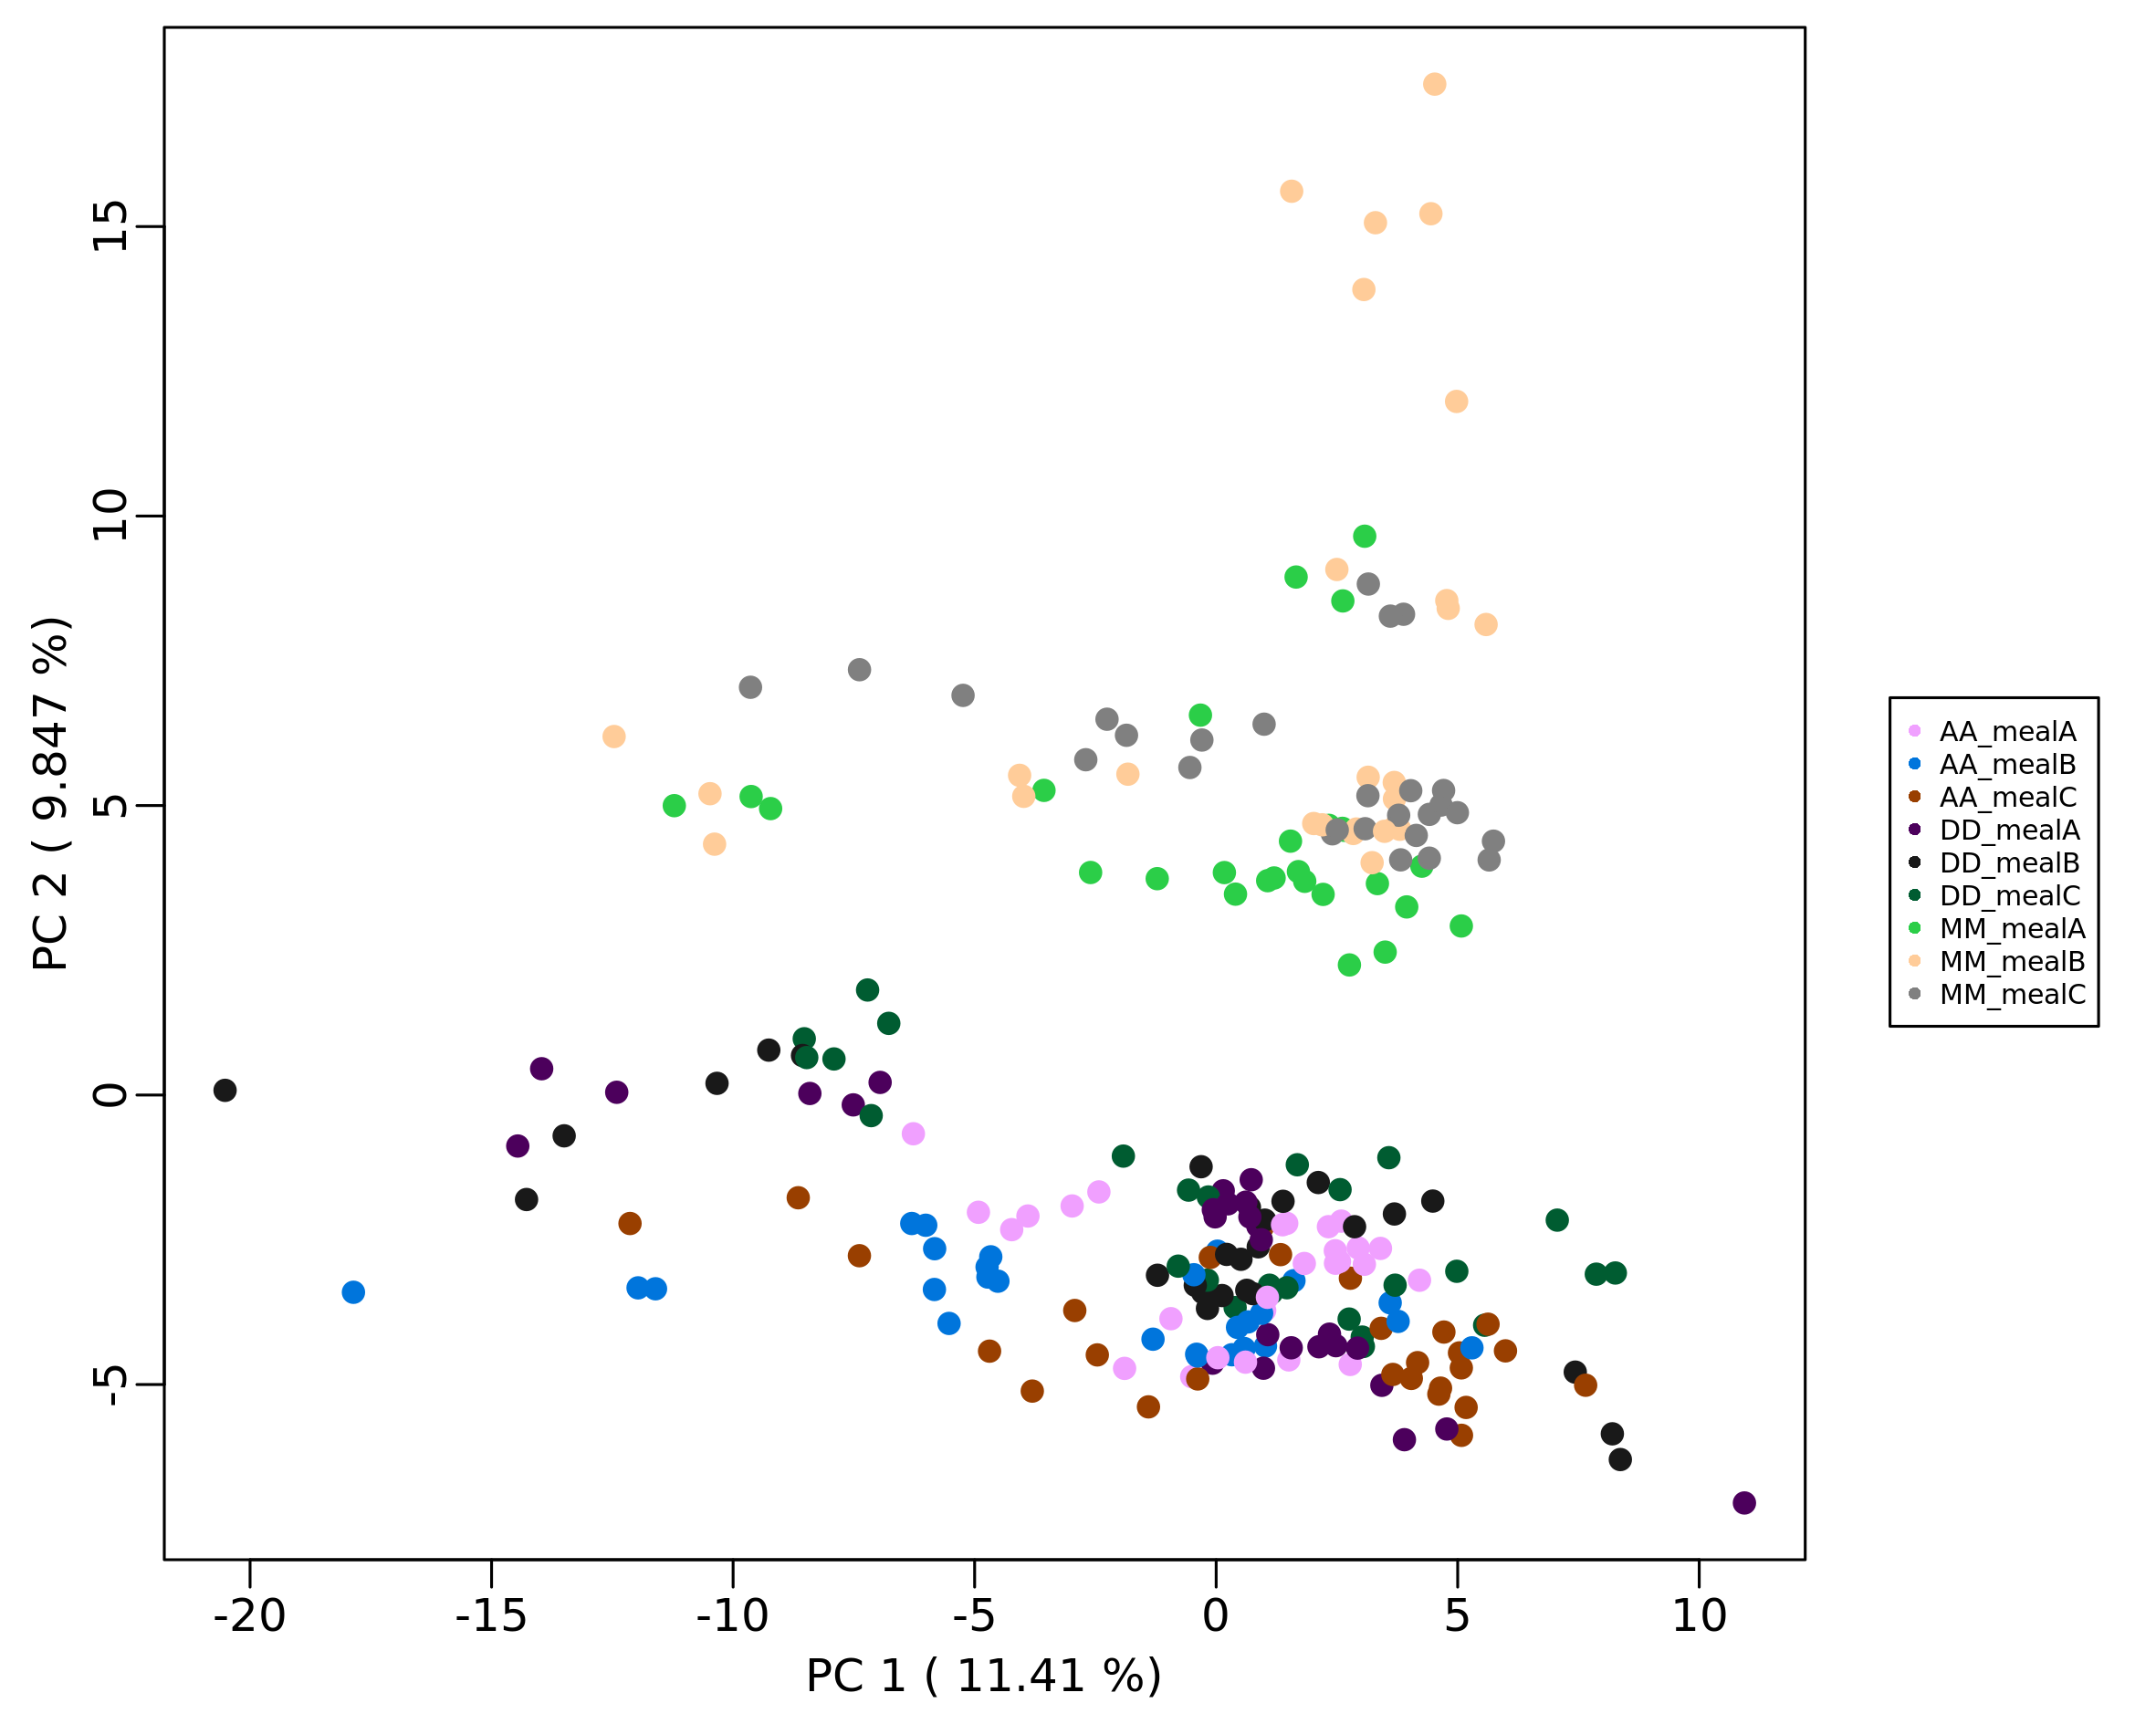

The table this chart was drawn from, first rows:
, PC1, PC2, PC3
DD_mealC_t7_1, 0.3928, -3.671, 4.69
MM_mealB_t0_1, -10.48, 5.204, 2.44
AA_mealA_t0_1, -4.233, -2.325, 2.421
AA_mealC_t1_1, 0.9568, -2.285, -0.1876
DD_mealA_t6_1, -0.0745, -4.631, 5.432
MM_mealC_t8_1, 3.15, 8.825, 5.102
DD_mealA_t1_1, -7.512, -0.17, 2.077
AA_mealC_t2_1, 2.779, -3.164, -0.3664
DD_mealA_t5_1, 3.897, -5.953, 5.267
DD_mealC_t0_1, -8.527, 0.9718, 2.838
MM_mealA_t8_1, 2.623, 8.534, 5.62
DD_mealB_t8_1, -0.2769, -3.412, 4.702
MM_mealA_t1_1, -2.599, 3.843, 3.499
AA_mealA_t1_1, -2.428, -1.674, 0.4608
AA_mealB_t4_1, 3.603, -3.588, 0.5203
AA_mealB_t3_1, 0.0271, -2.697, 0.9361
DD_mealC_t5_1, 3.704, -3.284, 4.021
AA_mealC_t0_1, -8.652, -1.774, 1.287
MM_mealB_t7_1, 4.446, 15.22, 4.818
MM_mealA_t2_1, 0.1701, 3.842, 3.438
DD_mealC_t1_1, -7.216, 1.814, 0.6368
DD_mealA_t0_1, -13.96, 0.4544, 4.808
DD_mealA_t3_1, 0.1465, -1.654, 3.447
DD_mealC_t3_1, 1.68, -1.204, 1.989
AA_mealA_t4_1, 2.59, -2.178, 0.332
AA_mealB_t8_1, -4.742, -2.97, 2.72
AA_mealB_t1_1, -6.012, -2.249, -2.096
AA_mealB_t5_1, -1.307, -4.217, 2.279
MM_mealC_t4_1, 4.414, 4.848, 1.05
MM_mealC_t2_1, 0.9926, 6.405, 0.4466
MM_mealA_t7_1, 2.334, 4.658, 1.412
DD_mealB_t2_1, 0.6886, -1.938, 0.918
MM_mealC_t7_1, 2.406, 4.512, 2.329
DD_mealB_t7_1, 0.1218, -3.463, 3.715
MM_mealC_t1_1, -2.26, 6.491, -0.1637
DD_mealA_t4_1, 0.7255, -1.463, 1.346
MM_mealB_t5_1, 3.147, 5.488, 0.1938
DD_mealB_t5_1, 7.434, -4.786, 1.743
AA_mealA_t7_1, -0.5062, -4.864, 1.962
AA_mealA_t5_1, 2.467, -2.689, -2.064
MM_mealB_t4_1, 3.691, 5.114, -0.3173
MM_mealB_t6_1, 5.588, 8.127, 1.408
AA_mealB_t7_1, -4.666, -2.794, 0.4623
MM_mealC_t3_1, 5.74, 4.384, -1.64
MM_mealC_t5_1, 4.708, 5.26, -1.016
MM_mealA_t3_1, 5.076, 2.92, -1.154
DD_mealB_t4_1, 2.114, -1.511, -0.2144
AA_mealC_t7_1, -0.3817, -4.903, 0.7415
AA_mealC_t5_1, 4.17, -4.622, -3.218
MM_mealA_t5_1, 2.651, 4.572, -2.272
MM_mealB_t3_1, 3.687, 5.398, -1.227
DD_mealB_t0_1, -13.5, -0.7046, -1.628
MM_mealC_t6_1, 4.655, 5.008, -0.9166
AA_mealA_t6_1, 1.004, -3.72, -1.045
DD_mealC_t4_1, 8.264, -3.074, -3.512
AA_mealB_t6_1, 1.021, -4.336, 1.223
DD_mealA_t2_1, 0.863, -2.265, 0.1137
DD_mealB_t3_1, 4.485, -1.832, -1.804
AA_mealA_t8_1, 2.776, -4.653, -0.8639
AA_mealC_t4_1, 5.038, -4.454, -5.283
... 183 more rows
